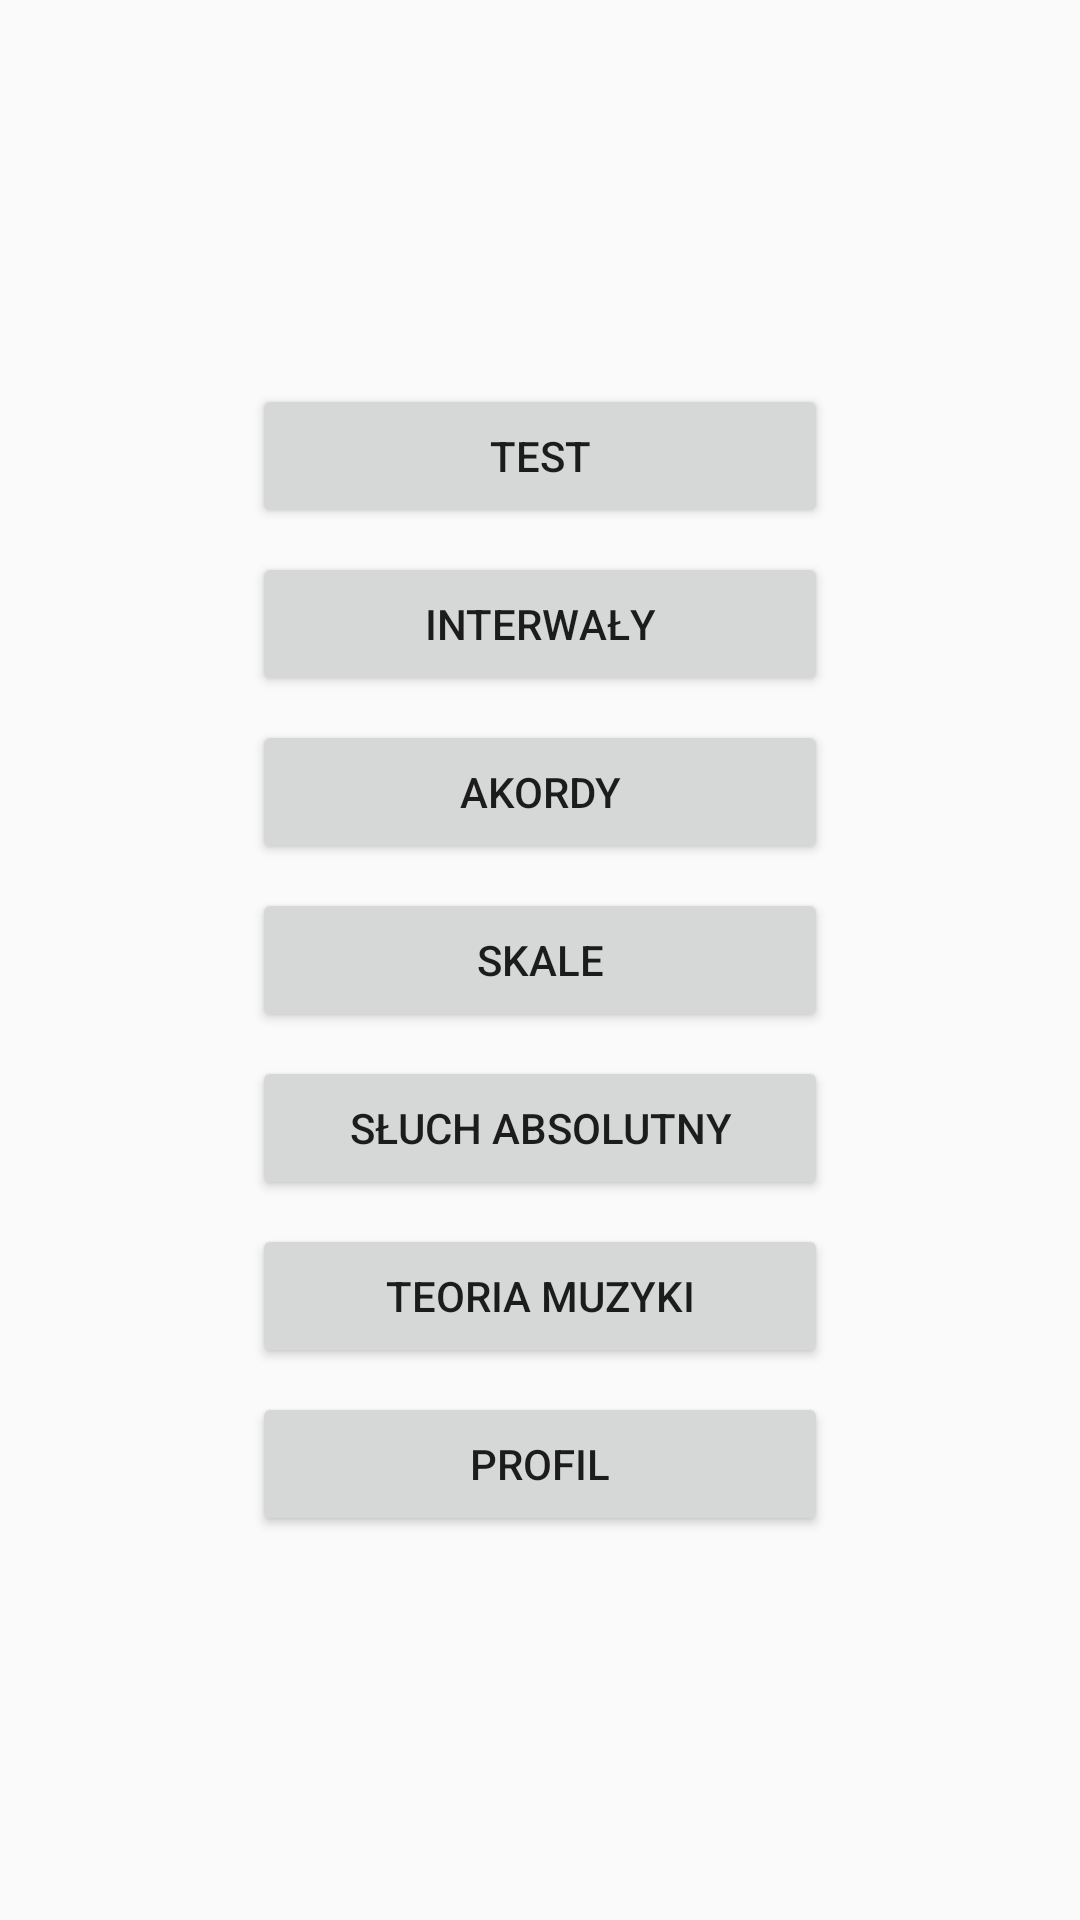

Android layout source for this screen:
<!-- AndroidManifest.xml: application theme Theme.EarSensei -->
<!-- res/layout/activity_main.xml -->
<?xml version="1.0" encoding="utf-8"?>
<androidx.constraintlayout.widget.ConstraintLayout xmlns:android="http://schemas.android.com/apk/res/android"
    xmlns:app="http://schemas.android.com/apk/res-auto"
    xmlns:tools="http://schemas.android.com/tools"
    android:layout_width="match_parent"
    android:layout_height="match_parent"
    android:layout_centerHorizontal="true"
    tools:context=".MainActivity">

    <LinearLayout
        android:layout_width="match_parent"
        android:layout_height="match_parent"
        android:gravity="center"
        >


        <LinearLayout
            android:layout_width="200dp"
            android:layout_height="wrap_content"
            android:orientation="vertical"
            >

            <Button
                android:id="@+id/button_test"
                android:layout_width="match_parent"
                android:layout_height="wrap_content"
                android:layout_margin="4dp"
                android:text="test" />

            <Button
                android:id="@+id/button_intervals"
                android:layout_width="match_parent"
                android:layout_height="wrap_content"
                android:layout_margin="4dp"
                android:text="@string/intervals" />

            <Button
                android:id="@+id/button_chords"
                android:layout_width="match_parent"
                android:layout_height="wrap_content"
                android:layout_margin="4dp"
                android:text="@string/chords" />

            <Button
                android:id="@+id/button_scales"
                android:layout_width="match_parent"
                android:layout_height="wrap_content"
                android:layout_margin="4dp"
                android:text="@string/scales" />


            <Button
                android:id="@+id/button_perfect_pitch"
                android:layout_width="match_parent"
                android:layout_height="wrap_content"
                android:layout_margin="4dp"
                android:text="@string/perfect_pitch" />

            <Button
                android:id="@+id/button_music_theory"
                android:layout_width="match_parent"
                android:layout_height="wrap_content"
                android:layout_margin="4dp"
                android:text="@string/music_theory" />
            <Button
                android:id="@+id/button_profile"
                android:layout_width="match_parent"
                android:layout_height="wrap_content"
                android:layout_margin="4dp"
                android:text="@string/profile"/>
        </LinearLayout>

    </LinearLayout>

</androidx.constraintlayout.widget.ConstraintLayout>
<!-- resources referenced by this layout -->
<resources>
  <string name="chords">Akordy</string>
  <string name="intervals">Interwały</string>
  <string name="music_theory">Teoria muzyki</string>
  <string name="perfect_pitch">Słuch absolutny</string>
  <string name="profile">Profil</string>
  <string name="scales">Skale</string>
  <style name="Theme.EarSensei" parent="Theme.AppCompat.DayNight.DarkActionBar">
          
          <item name="colorPrimary">#2BA6E4</item>
          <item name="colorPrimaryVariant">#2D87B5</item>
          <item name="colorOnPrimary">@color/white</item>
          
          <item name="colorSecondary">#4cc9f0</item>
          <item name="colorSecondaryVariant">#4297B1</item>
          <item name="colorOnSecondary">@color/black</item>
          
          <item name="android:statusBarColor" tools:targetApi="l">?attr/colorPrimaryVariant</item>
          
          
      </style>
  <color name="white">#FFFFFFFF</color>
  <color name="black">#FF000000</color>
</resources>
